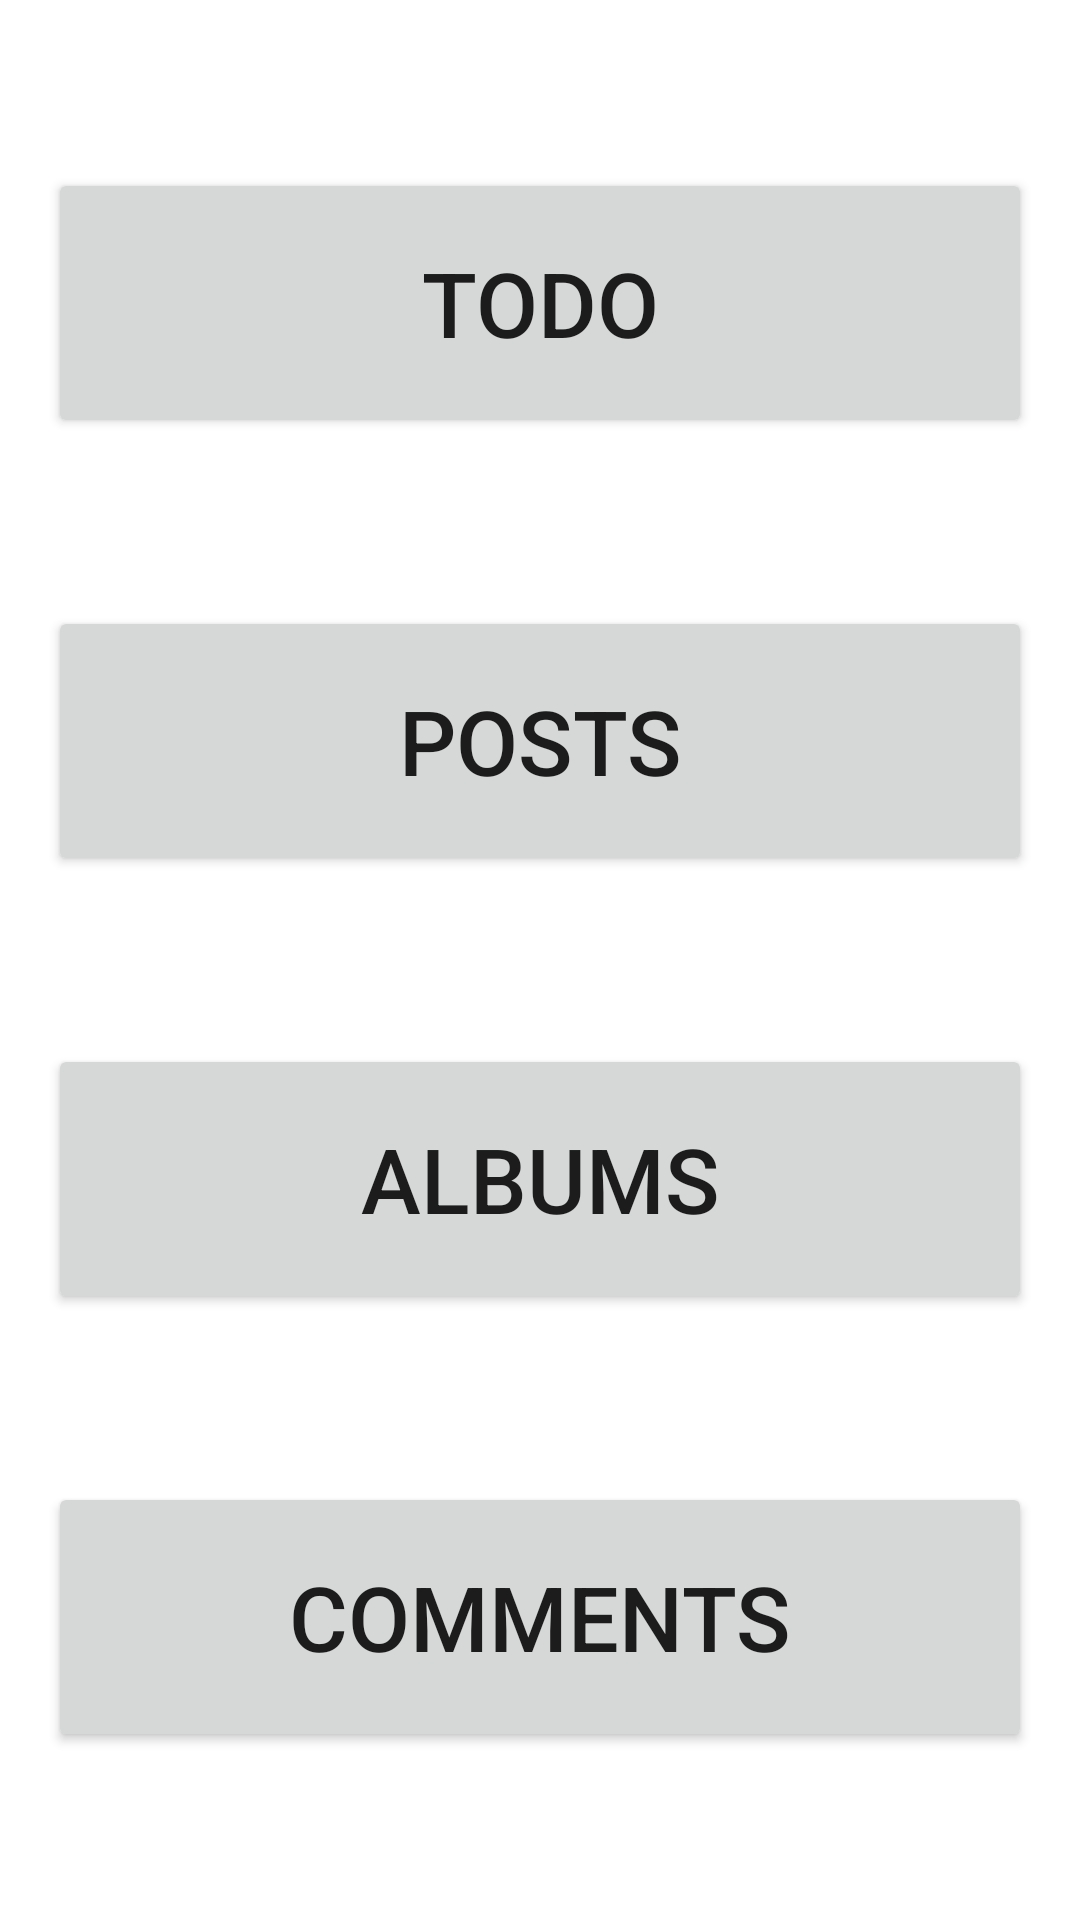

Android layout source for this screen:
<!-- AndroidManifest.xml: application theme Theme.Atividade2 -->
<!-- res/layout/activity_principal.xml -->
<?xml version="1.0" encoding="utf-8"?>
<LinearLayout xmlns:android="http://schemas.android.com/apk/res/android"
    xmlns:app="http://schemas.android.com/apk/res-auto"
    xmlns:tools="http://schemas.android.com/tools"
    android:layout_width="match_parent"
    android:layout_height="match_parent"
    tools:context=".PrincipalActivity">


    <androidx.constraintlayout.widget.ConstraintLayout
        android:layout_width="0dp"
        android:layout_height="match_parent"
        android:layout_weight="1">

        <Button
            android:id="@+id/btTodo"
            android:layout_width="0dp"
            android:layout_height="90dp"
            android:layout_marginStart="16dp"
            android:layout_marginTop="16dp"
            android:layout_marginEnd="16dp"
            android:layout_marginBottom="8dp"
            android:layout_weight="1"
            android:text="@string/todo"
            android:textSize="30sp"
            app:layout_constraintBottom_toTopOf="@+id/btPosts"
            app:layout_constraintEnd_toEndOf="parent"
            app:layout_constraintHorizontal_bias="0.5"
            app:layout_constraintStart_toStartOf="parent"
            app:layout_constraintTop_toTopOf="parent"
            app:layout_constraintVertical_bias="0.448" />

        <Button
            android:id="@+id/btPosts"
            android:layout_width="0dp"
            android:layout_height="90dp"
            android:layout_marginStart="16dp"
            android:layout_marginTop="8dp"
            android:layout_marginEnd="16dp"
            android:layout_marginBottom="8dp"
            android:layout_weight="1"
            android:text="@string/post"
            android:textSize="30sp"
            app:layout_constraintBottom_toTopOf="@+id/btAlbums"
            app:layout_constraintEnd_toEndOf="parent"
            app:layout_constraintHorizontal_bias="0.5"
            app:layout_constraintStart_toStartOf="parent"
            app:layout_constraintTop_toBottomOf="@+id/btTodo" />

        <Button
            android:id="@+id/btAlbums"
            android:layout_width="0dp"
            android:layout_height="90dp"
            android:layout_marginStart="16dp"
            android:layout_marginTop="8dp"
            android:layout_marginEnd="16dp"
            android:layout_marginBottom="8dp"
            android:text="@string/album"
            android:textSize="30sp"
            app:layout_constraintBottom_toTopOf="@+id/btComments"
            app:layout_constraintEnd_toEndOf="parent"
            app:layout_constraintHorizontal_bias="0.0"
            app:layout_constraintStart_toStartOf="parent"
            app:layout_constraintTop_toBottomOf="@+id/btPosts" />

        <Button
            android:id="@+id/btComments"
            android:layout_width="0dp"
            android:layout_height="90dp"
            android:layout_marginStart="16dp"
            android:layout_marginTop="8dp"
            android:layout_marginEnd="16dp"
            android:layout_marginBottom="16dp"
            android:text="@string/comment"
            android:textSize="30sp"
            app:layout_constraintBottom_toBottomOf="parent"
            app:layout_constraintEnd_toEndOf="parent"
            app:layout_constraintStart_toStartOf="parent"
            app:layout_constraintTop_toBottomOf="@+id/btAlbums" />
    </androidx.constraintlayout.widget.ConstraintLayout>


</LinearLayout>
<!-- resources referenced by this layout -->
<resources>
  <string name="album">Albums</string>
  <string name="comment">Comments</string>
  <string name="post">Posts</string>
  <string name="todo">Todo</string>
  <style name="Theme.Atividade2" parent="Theme.MaterialComponents.DayNight.DarkActionBar">
          <item name="colorPrimary">@color/blue_dark</item>
          <item name="colorPrimaryVariant">@color/blue_dark</item>
          <item name="colorOnPrimary">@color/white</item>
          <item name="colorSecondary">@color/blue</item>
          <item name="colorSecondaryVariant">@color/teal_700</item>
          <item name="colorOnSecondary">@color/black</item>
          <item name="android:statusBarColor" tools:targetApi="l">?attr/colorPrimaryVariant</item>
      </style>
  <color name="blue_dark">#162FBA</color>
  <color name="white">#FFFFFFFF</color>
  <color name="blue">#2196F3</color>
  <color name="teal_700">#FF018786</color>
  <color name="black">#FF000000</color>
</resources>
